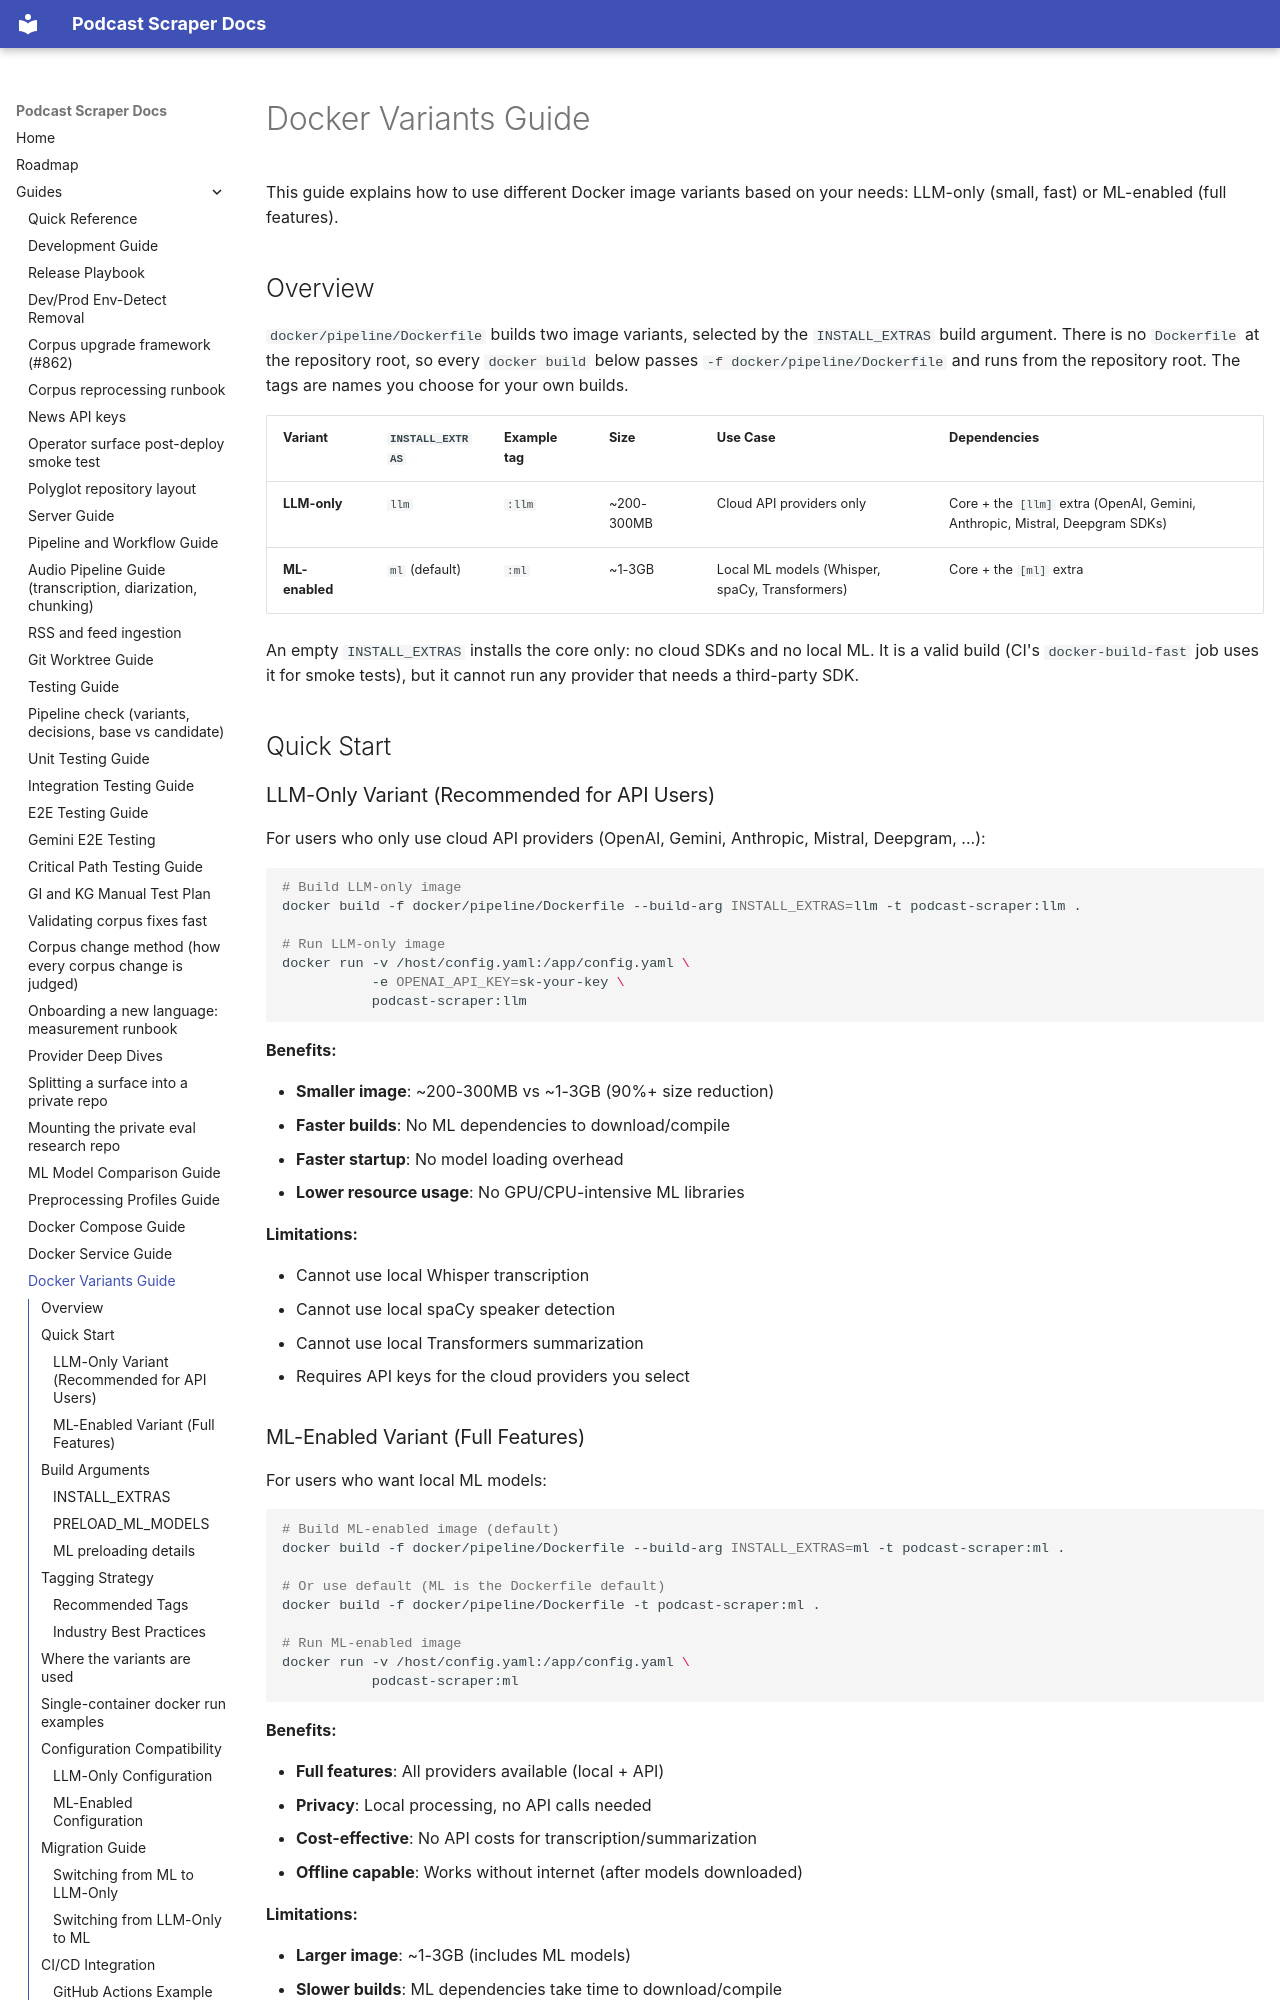

repository: chipi/podcast_scraper · page: guides/DOCKER_VARIANTS_GUIDE/index.html · generator: mkdocs

# Docker Variants Guide

This guide explains how to use different Docker image variants based on your needs: LLM-only (small, fast) or ML-enabled (full features).

## Overview

`docker/pipeline/Dockerfile` builds two image variants, selected by the `INSTALL_EXTRAS` build argument. There is no `Dockerfile` at the repository root, so every `docker build` below passes `-f docker/pipeline/Dockerfile` and runs from the repository root. The tags are names you choose for your own builds.

| Variant | `INSTALL_EXTRAS` | Example tag | Size | Use Case | Dependencies |
| ------- | ---------------- | ----------- | ---- | -------- | ------------ |
| **LLM-only** | `llm` | `:llm` | ~200-300MB | Cloud API providers only | Core + the `[llm]` extra (OpenAI, Gemini, Anthropic, Mistral, Deepgram SDKs) |
| **ML-enabled** | `ml` (default) | `:ml` | ~1-3GB | Local ML models (Whisper, spaCy, Transformers) | Core + the `[ml]` extra |

An empty `INSTALL_EXTRAS` installs the core only: no cloud SDKs and no local ML. It is a valid build (CI's `docker-build-fast` job uses it for smoke tests), but it cannot run any provider that needs a third-party SDK.

## Quick Start

### LLM-Only Variant (Recommended for API Users)

For users who only use cloud API providers (OpenAI, Gemini, Anthropic, Mistral, Deepgram, ...):

```bash
# Build LLM-only image
docker build -f docker/pipeline/Dockerfile --build-arg INSTALL_EXTRAS=llm -t podcast-scraper:llm .

# Run LLM-only image
docker run -v /host/config.yaml:/app/config.yaml \
           -e OPENAI_API_KEY=sk-your-key \
           podcast-scraper:llm
```

**Benefits:**

- **Smaller image**: ~200-300MB vs ~1-3GB (90%+ size reduction)
- **Faster builds**: No ML dependencies to download/compile
- **Faster startup**: No model loading overhead
- **Lower resource usage**: No GPU/CPU-intensive ML libraries

**Limitations:**

- Cannot use local Whisper transcription
- Cannot use local spaCy speaker detection
- Cannot use local Transformers summarization
- Requires API keys for the cloud providers you select
